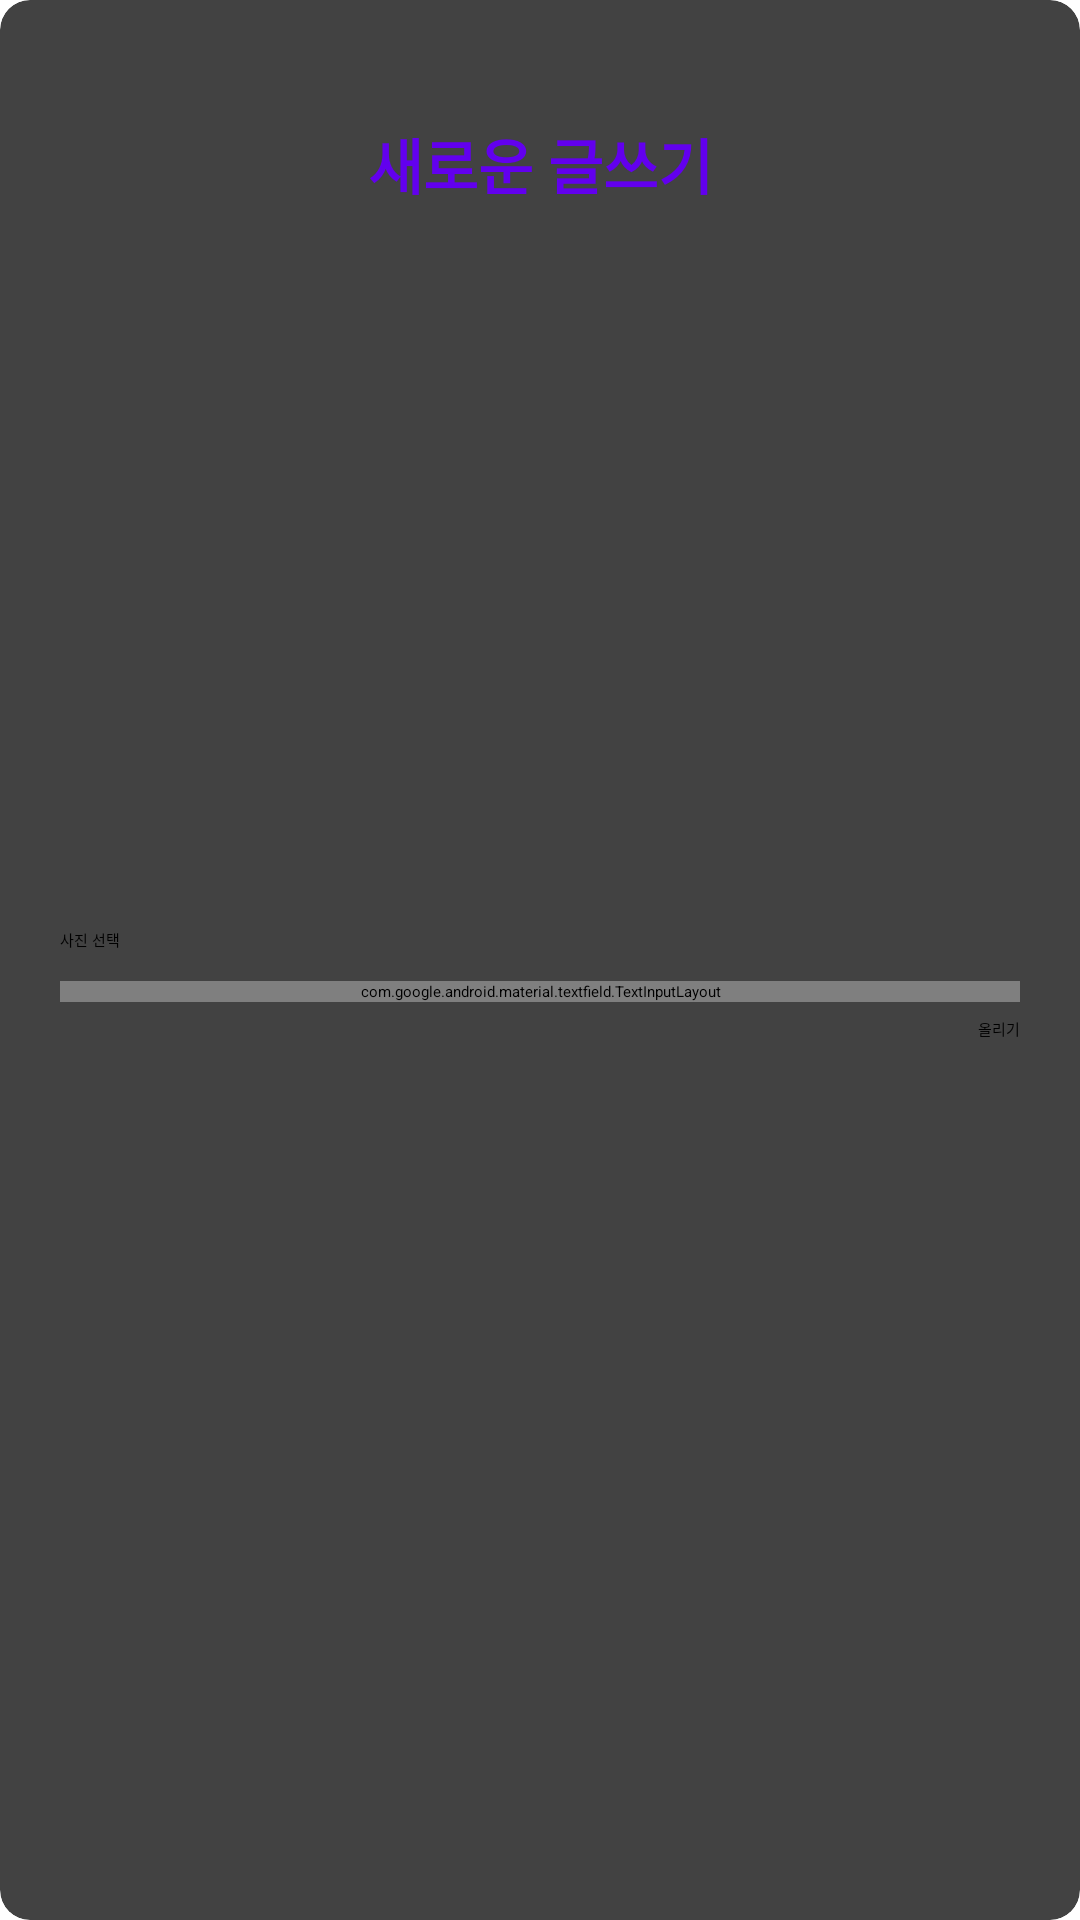

Produce the Android XML layout that renders to this screen, including the resource entries it uses.
<!-- AndroidManifest.xml: application theme Theme.MadCampWeek4 -->
<!-- res/layout/dialog_new_post.xml -->
<?xml version="1.0" encoding="utf-8"?>
<androidx.constraintlayout.widget.ConstraintLayout
    xmlns:android="http://schemas.android.com/apk/res/android"
    xmlns:app="http://schemas.android.com/apk/res-auto"
    xmlns:tools="http://schemas.android.com/tools"
    android:layout_width="300dp"
    android:layout_height="wrap_content"
    android:layout_gravity="center">

    <androidx.cardview.widget.CardView
        android:layout_width="match_parent"
        android:layout_height="match_parent"
        app:cardCornerRadius="10dp"
        app:layout_constraintBottom_toBottomOf="parent"
        app:layout_constraintEnd_toEndOf="parent"
        app:layout_constraintStart_toStartOf="parent"
        app:layout_constraintTop_toTopOf="parent">

        <androidx.constraintlayout.widget.ConstraintLayout
            android:layout_width="match_parent"
            android:layout_height="match_parent">

            <ImageView
                android:id="@+id/iv_closeDialog"
                android:layout_width="wrap_content"
                android:layout_height="wrap_content"
                app:layout_constraintEnd_toEndOf="parent"
                app:layout_constraintTop_toTopOf="parent"
                app:srcCompat="@drawable/ic_baseline_close_24"
                android:padding="10dp"/>

            <TextView
                android:id="@+id/textView"
                android:layout_width="wrap_content"
                android:layout_height="wrap_content"
                android:layout_marginTop="40dp"
                android:text="새로운 글쓰기"
                android:textColor="@color/colorPrimary"
                android:textSize="20sp"
                android:textStyle="bold"
                app:layout_constraintEnd_toEndOf="parent"
                app:layout_constraintStart_toStartOf="parent"
                app:layout_constraintTop_toTopOf="parent" />

            <ImageView
                android:id="@+id/iv_newPostImage"
                android:layout_width="200dp"
                android:layout_height="200dp"
                android:layout_marginTop="20dp"
                app:layout_constraintEnd_toEndOf="parent"
                app:layout_constraintStart_toStartOf="parent"
                app:layout_constraintTop_toBottomOf="@+id/textView"
                app:srcCompat="@drawable/ic_baseline_photo_camera_24" />

            <Button
                android:id="@+id/btn_addPostImage"
                android:layout_width="match_parent"
                android:layout_height="wrap_content"
                android:text="사진 선택"
                android:layout_margin="20dp"
                app:layout_constraintEnd_toEndOf="parent"
                app:layout_constraintStart_toStartOf="parent"
                app:layout_constraintTop_toBottomOf="@+id/iv_newPostImage" />

            <com.google.android.material.textfield.TextInputLayout
                android:id="@+id/textInputLayout3"
                style="@style/parent"
                android:layout_width="match_parent"
                android:layout_height="wrap_content"
                android:layout_marginStart="20dp"
                android:layout_marginEnd="20dp"
                android:layout_marginTop="10dp"
                app:layout_constraintEnd_toEndOf="parent"
                app:layout_constraintStart_toStartOf="parent"
                app:layout_constraintTop_toBottomOf="@+id/btn_addPostImage">

                <EditText
                    android:id="@+id/et_newPostDescription"
                    style="@style/modifiedEditText"
                    android:ems="10"
                    android:gravity="top"
                    android:hint="설명"
                    android:inputType="textMultiLine"
                    android:lines="10"
                    android:textSize="14sp" />
            </com.google.android.material.textfield.TextInputLayout>

            <Button
                android:id="@+id/btn_uploadNewPost"
                android:layout_width="wrap_content"
                android:layout_height="wrap_content"
                android:layout_marginTop="5dp"
                android:layout_marginEnd="20dp"
                android:layout_marginBottom="20dp"
                android:text="올리기"
                app:layout_constraintBottom_toBottomOf="parent"
                app:layout_constraintEnd_toEndOf="parent"
                app:layout_constraintHorizontal_bias="1.0"
                app:layout_constraintStart_toStartOf="parent"
                app:layout_constraintTop_toBottomOf="@+id/textInputLayout3"
                app:layout_constraintVertical_bias="0.0" />

        </androidx.constraintlayout.widget.ConstraintLayout>

    </androidx.cardview.widget.CardView>

</androidx.constraintlayout.widget.ConstraintLayout>
<!-- resources referenced by this layout -->
<resources>

  <!-- not gathered from this repository: default colours our renderer supplied (Android Studio template values) -->
  <color name="colorPrimary">#FF6200EE</color>
</resources>
